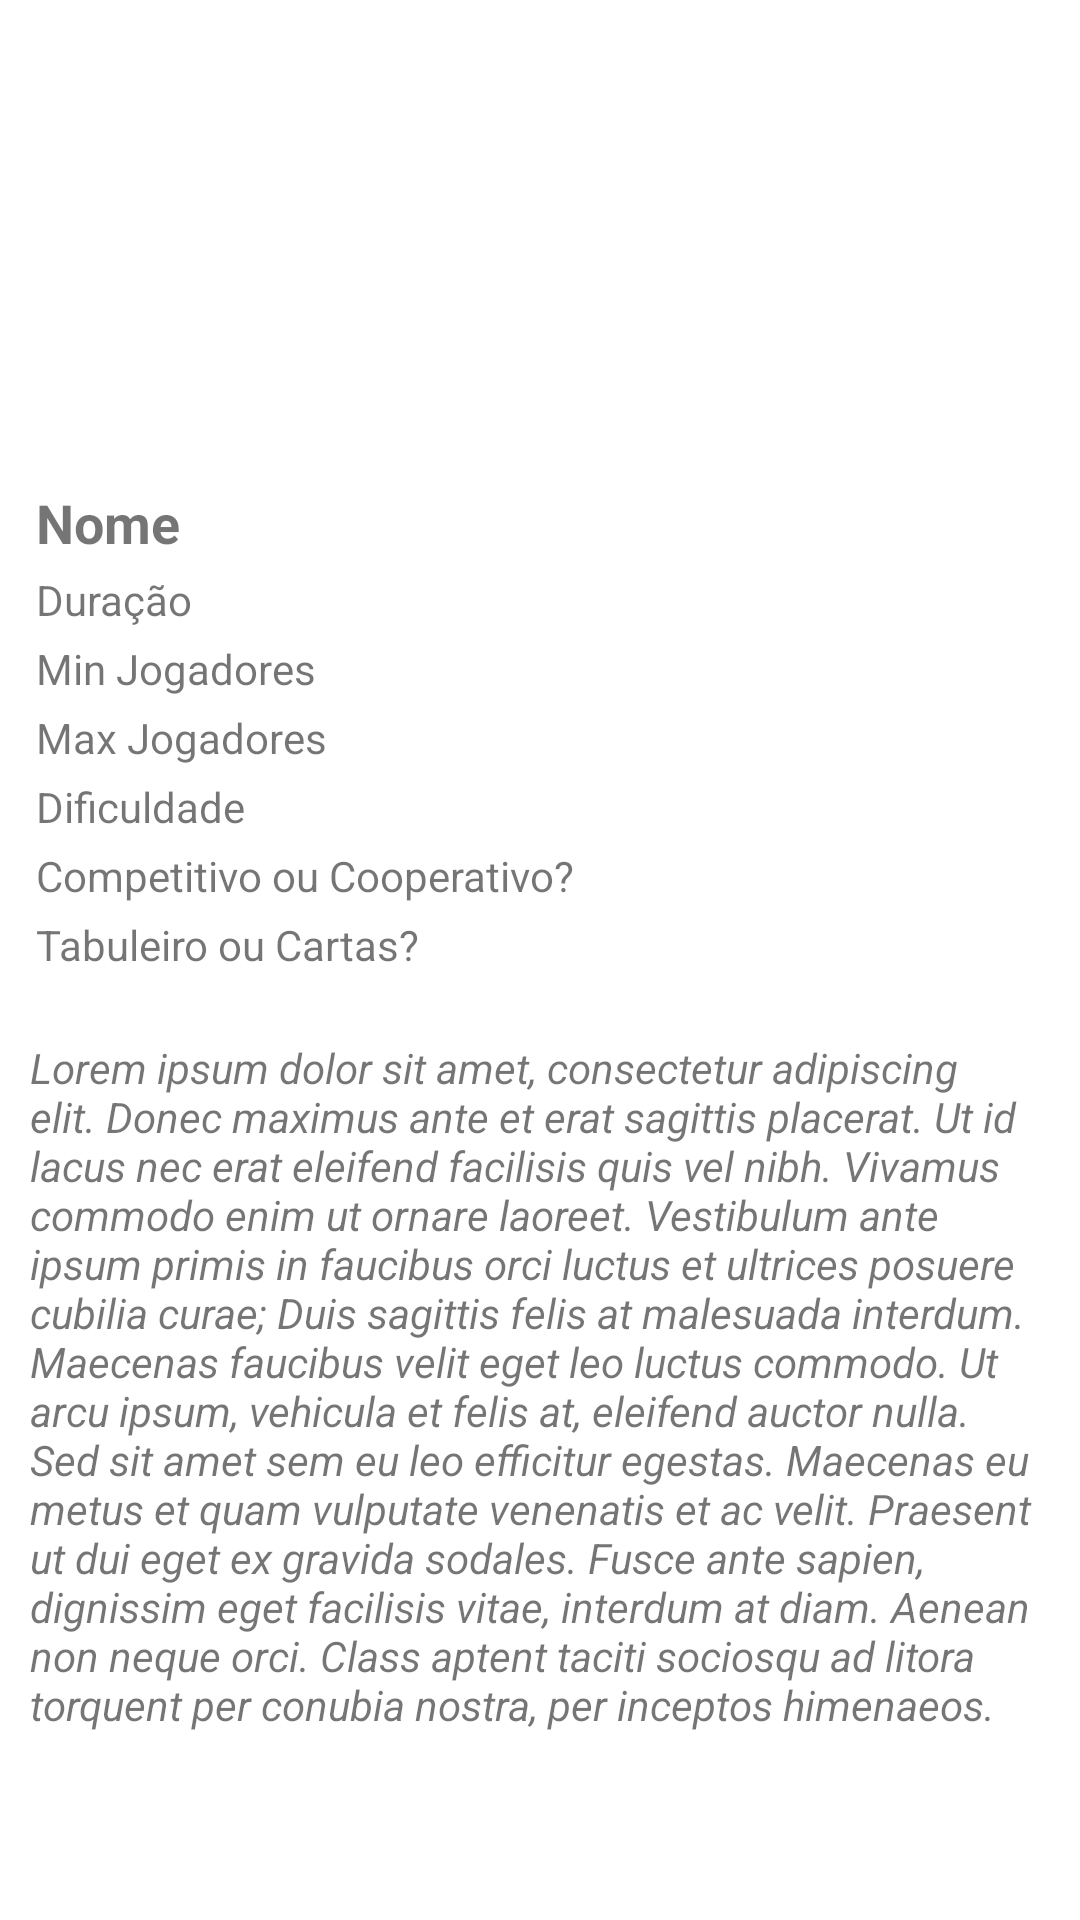

This screen was rendered from an Android layout file. Write that file and the resources it references.
<!-- AndroidManifest.xml: application theme Theme.ColeçãoBoardgames -->
<!-- res/layout/activity_detalhes.xml -->
<?xml version="1.0" encoding="utf-8"?>
<LinearLayout xmlns:android="http://schemas.android.com/apk/res/android"
    xmlns:app="http://schemas.android.com/apk/res-auto"
    xmlns:tools="http://schemas.android.com/tools"
    android:layout_width="match_parent"
    android:layout_height="wrap_content"
    android:layout_margin="16dp"
    android:orientation="vertical"
    android:padding="10dp">

    <ImageView
        android:id="@+id/capaImage"
        android:layout_width="match_parent"
        android:layout_height="150dp"
        android:elevation="10dp"
        android:scaleType="centerCrop"
        tools:srcCompat="@tools:sample/backgrounds/scenic" />

    <TextView
        android:id="@+id/nome"
        android:layout_width="match_parent"
        android:layout_height="wrap_content"
        android:padding="2dp"
        android:text="Nome"
        android:textSize="18sp"
        android:textStyle="bold" />

    <TextView
        android:id="@+id/duracao"
        android:layout_width="match_parent"
        android:layout_height="wrap_content"
        android:padding="2dp"
        android:text="Duração"
        android:textSize="14sp" />

    <TextView
        android:id="@+id/minJogador"
        android:layout_width="match_parent"
        android:layout_height="wrap_content"
        android:padding="2dp"
        android:text="Min Jogadores"
        android:textSize="14sp" />

    <TextView
        android:id="@+id/maxJogador"
        android:layout_width="match_parent"
        android:layout_height="wrap_content"
        android:padding="2dp"
        android:text="Max Jogadores"
        android:textSize="14sp" />

    <TextView
        android:id="@+id/dificuldade"
        android:layout_width="match_parent"
        android:layout_height="wrap_content"
        android:padding="2dp"
        android:text="Dificuldade"
        android:textSize="14sp" />

    <TextView
        android:id="@+id/cooperativo"
        android:layout_width="match_parent"
        android:layout_height="wrap_content"
        android:padding="2dp"
        android:text="Competitivo ou Cooperativo?"
        android:textSize="14sp" />

    <TextView
        android:id="@+id/cartas"
        android:layout_width="match_parent"
        android:layout_height="wrap_content"
        android:padding="2dp"
        android:text="Tabuleiro ou Cartas?"
        android:textSize="14sp" />

    <TextView
        android:id="@+id/descricao"
        android:layout_width="match_parent"
        android:layout_height="wrap_content"
        android:layout_marginVertical="20dp"
        android:layout_marginTop="10dp"
        android:text="Lorem ipsum dolor sit amet, consectetur adipiscing elit. Donec maximus ante et erat sagittis placerat. Ut id lacus nec erat eleifend facilisis quis vel nibh. Vivamus commodo enim ut ornare laoreet. Vestibulum ante ipsum primis in faucibus orci luctus et ultrices posuere cubilia curae; Duis sagittis felis at malesuada interdum. Maecenas faucibus velit eget leo luctus commodo. Ut arcu ipsum, vehicula et felis at, eleifend auctor nulla. Sed sit amet sem eu leo efficitur egestas. Maecenas eu metus et quam vulputate venenatis et ac velit. Praesent ut dui eget ex gravida sodales. Fusce ante sapien, dignissim eget facilisis vitae, interdum at diam. Aenean non neque orci. Class aptent taciti sociosqu ad litora torquent per conubia nostra, per inceptos himenaeos.  "
        android:textSize="14sp"
        android:textStyle="italic" />

</LinearLayout>
<!-- resources referenced by this layout -->
<resources>
  <style name="Theme.ColeçãoBoardgames" parent="Theme.MaterialComponents.DayNight.DarkActionBar">
          
          <item name="colorPrimary">@color/purple_500</item>
          <item name="colorPrimaryVariant">@color/purple_700</item>
          <item name="colorOnPrimary">@color/white</item>
          
          <item name="colorSecondary">@color/teal_200</item>
          <item name="colorSecondaryVariant">@color/teal_700</item>
          <item name="colorOnSecondary">@color/black</item>
          
          <item name="android:statusBarColor" tools:targetApi="l">?attr/colorPrimaryVariant</item>
          
      </style>
  <!-- not gathered from this repository: default colours our renderer supplied (Android Studio template values) -->
  <color name="purple_500">#FF6200EE</color>
  <color name="purple_700">#FF3700B3</color>
  <color name="teal_200">#FF03DAC5</color>
  <color name="teal_700">#FF018786</color>
  <color name="black">#FF000000</color>
  <color name="white">#FFFFFFFF</color>
</resources>
